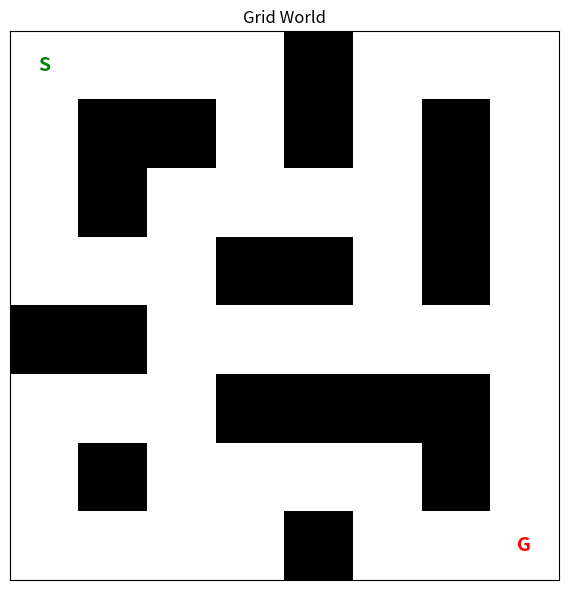
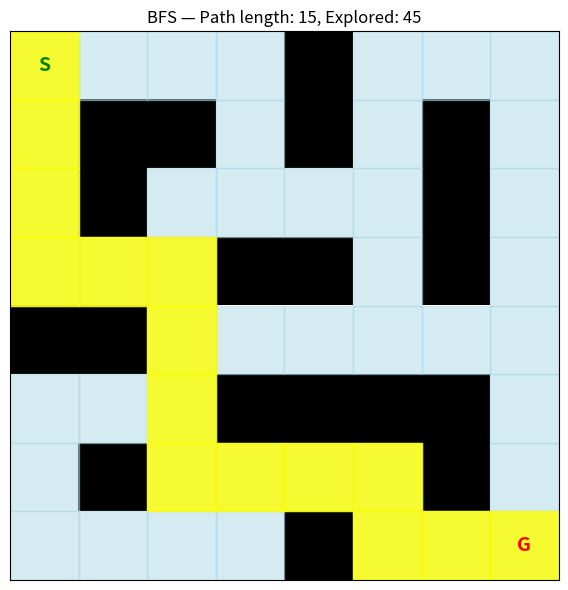
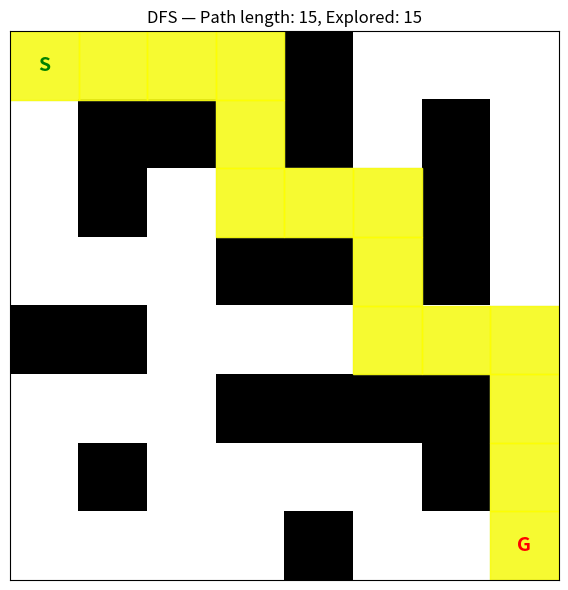
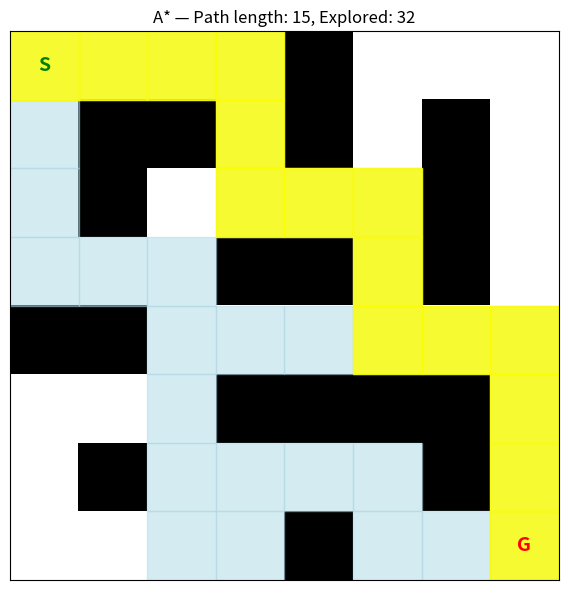

Here is the Python script that generated these plots, in order:
import heapq
import math
import random
import numpy as np
import matplotlib.pyplot as plt
import matplotlib.patches as mpatches
from collections import deque, defaultdict

# ── Grid World ─────────────────────────────────────────────────────────────
# 0 = free, 1 = wall, S = start, G = goal

GRID = [
    [0, 0, 0, 0, 1, 0, 0, 0],
    [0, 1, 1, 0, 1, 0, 1, 0],
    [0, 1, 0, 0, 0, 0, 1, 0],
    [0, 0, 0, 1, 1, 0, 1, 0],
    [1, 1, 0, 0, 0, 0, 0, 0],
    [0, 0, 0, 1, 1, 1, 1, 0],
    [0, 1, 0, 0, 0, 0, 1, 0],
    [0, 0, 0, 0, 1, 0, 0, 0],
]

START = (0, 0)
GOAL  = (7, 7)
ROWS, COLS = len(GRID), len(GRID[0])

def get_neighbors(pos):
    r, c = pos
    for dr, dc in [(-1,0),(1,0),(0,-1),(0,1)]:
        nr, nc = r+dr, c+dc
        if 0 <= nr < ROWS and 0 <= nc < COLS and GRID[nr][nc] == 0:
            yield (nr, nc)

def visualise_path(path, visited=None, title=''):
    grid_vis = np.array(GRID, dtype=float)
    fig, ax = plt.subplots(figsize=(6, 6))
    cmap = plt.cm.get_cmap('RdYlGn_r', 3)
    ax.imshow(grid_vis, cmap='Greys', vmin=0, vmax=1)

    if visited:
        for r, c in visited:
            ax.add_patch(mpatches.Rectangle((c-0.5, r-0.5), 1, 1,
                         color='lightblue', alpha=0.5))
    if path:
        for r, c in path:
            ax.add_patch(mpatches.Rectangle((c-0.5, r-0.5), 1, 1,
                         color='yellow', alpha=0.8))

    sr, sc = START
    gr, gc = GOAL
    ax.text(sc, sr, 'S', ha='center', va='center', fontsize=14, fontweight='bold', color='green')
    ax.text(gc, gr, 'G', ha='center', va='center', fontsize=14, fontweight='bold', color='red')
    ax.set_title(title)
    ax.set_xticks([]); ax.set_yticks([])
    plt.tight_layout()
    plt.show()

print("Grid world created. S=Start, G=Goal, black=wall")
visualise_path(None, title='Grid World')

def bfs(start, goal):
    queue    = deque([(start, [start])])
    visited  = {start}
    explored = []

    while queue:
        node, path = queue.popleft()
        explored.append(node)

        if node == goal:
            return path, explored

        for neighbor in get_neighbors(node):
            if neighbor not in visited:
                visited.add(neighbor)
                queue.append((neighbor, path + [neighbor]))

    return None, explored

bfs_path, bfs_explored = bfs(START, GOAL)
print(f"BFS: path length={len(bfs_path)}, nodes explored={len(bfs_explored)}")
visualise_path(bfs_path, bfs_explored, f'BFS — Path length: {len(bfs_path)}, Explored: {len(bfs_explored)}')

def dfs(start, goal):
    stack    = [(start, [start])]
    visited  = {start}
    explored = []

    while stack:
        node, path = stack.pop()
        explored.append(node)

        if node == goal:
            return path, explored

        for neighbor in get_neighbors(node):
            if neighbor not in visited:
                visited.add(neighbor)
                stack.append((neighbor, path + [neighbor]))

    return None, explored

dfs_path, dfs_explored = dfs(START, GOAL)
print(f"DFS: path length={len(dfs_path)}, nodes explored={len(dfs_explored)}")
visualise_path(dfs_path, dfs_explored, f'DFS — Path length: {len(dfs_path)}, Explored: {len(dfs_explored)}')

def manhattan(a, b):
    return abs(a[0]-b[0]) + abs(a[1]-b[1])

def astar(start, goal, heuristic=manhattan):
    # Priority queue: (f, g, node, path)
    heap     = [(heuristic(start, goal), 0, start, [start])]
    visited  = {}
    explored = []

    while heap:
        f, g, node, path = heapq.heappop(heap)

        if node in visited:
            continue
        visited[node] = g
        explored.append(node)

        if node == goal:
            return path, explored

        for neighbor in get_neighbors(node):
            if neighbor not in visited:
                new_g = g + 1
                new_f = new_g + heuristic(neighbor, goal)
                heapq.heappush(heap, (new_f, new_g, neighbor, path + [neighbor]))

    return None, explored

astar_path, astar_explored = astar(START, GOAL)
print(f"A*:  path length={len(astar_path)}, nodes explored={len(astar_explored)}")
visualise_path(astar_path, astar_explored, f'A* — Path length: {len(astar_path)}, Explored: {len(astar_explored)}')

print(f"\nComparison:")
print(f"  BFS explored {len(bfs_explored)} nodes, path length {len(bfs_path)}")
print(f"  DFS explored {len(dfs_explored)} nodes, path length {len(dfs_path)}")
print(f"  A*  explored {len(astar_explored)} nodes, path length {len(astar_path)}")

# ── Tic-Tac-Toe with Minimax + Alpha-Beta ──────────────────────────────────

def check_winner(board):
    lines = [
        [0,1,2],[3,4,5],[6,7,8],  # rows
        [0,3,6],[1,4,7],[2,5,8],  # cols
        [0,4,8],[2,4,6]           # diagonals
    ]
    for line in lines:
        vals = [board[i] for i in line]
        if vals == ['X','X','X']: return 'X'
        if vals == ['O','O','O']: return 'O'
    return None

def minimax(board, depth, is_max, alpha=-math.inf, beta=math.inf):
    winner = check_winner(board)
    if winner == 'X': return 10 - depth
    if winner == 'O': return depth - 10
    if ' ' not in board: return 0  # draw

    if is_max:  # X's turn (maximiser)
        best = -math.inf
        for i in range(9):
            if board[i] == ' ':
                board[i] = 'X'
                best = max(best, minimax(board, depth+1, False, alpha, beta))
                board[i] = ' '
                alpha = max(alpha, best)
                if beta <= alpha: break  # β cutoff
        return best
    else:       # O's turn (minimiser)
        best = math.inf
        for i in range(9):
            if board[i] == ' ':
                board[i] = 'O'
                best = min(best, minimax(board, depth+1, True, alpha, beta))
                board[i] = ' '
                beta = min(beta, best)
                if beta <= alpha: break  # α cutoff
        return best

def best_move(board):
    best_val, best_idx = -math.inf, -1
    for i in range(9):
        if board[i] == ' ':
            board[i] = 'X'
            val = minimax(board, 0, False)
            board[i] = ' '
            if val > best_val:
                best_val, best_idx = val, i
    return best_idx

def print_board(board):
    for i in range(0, 9, 3):
        print(f" {board[i]} | {board[i+1]} | {board[i+2]}")
        if i < 6: print('---+---+---')

# Demo: AI plays as X from a mid-game position
board = ['O', ' ', ' ',
         ' ', 'X', ' ',
         ' ', ' ', 'O']

print("Current board:")
print_board(board)
move = best_move(board)
print(f"\nMinimax (X) plays position {move}")
board[move] = 'X'
print_board(board)

class MCTSNode:
    def __init__(self, state, parent=None, move=None):
        self.state    = state[:]
        self.parent   = parent
        self.move     = move
        self.children = []
        self.wins     = 0
        self.visits   = 0
        self.untried  = [i for i in range(9) if state[i] == ' ']

    def ucb1(self, C=1.414):
        if self.visits == 0:
            return float('inf')
        return self.wins/self.visits + C * math.sqrt(math.log(self.parent.visits)/self.visits)

    def best_child(self):
        return max(self.children, key=lambda c: c.ucb1())


def mcts_rollout(state, player):
    """Random playout from state. Returns 1 if player wins, -1 if loses, 0 draw."""
    board = state[:]
    current = player
    for _ in range(9):
        empty = [i for i in range(9) if board[i] == ' ']
        if not empty: break
        board[random.choice(empty)] = current
        winner = check_winner(board)
        if winner:
            return 1 if winner == player else -1
        current = 'O' if current == 'X' else 'X'
    return 0


def mcts(root_state, player='X', n_simulations=500):
    root = MCTSNode(root_state)

    for _ in range(n_simulations):
        node = root
        state = root_state[:]
        current_player = player

        # 1. Selection
        while not node.untried and node.children:
            node = node.best_child()
            state[node.move] = current_player
            current_player = 'O' if current_player == 'X' else 'X'

        # 2. Expansion
        if node.untried:
            move = random.choice(node.untried)
            node.untried.remove(move)
            state[move] = current_player
            child = MCTSNode(state, parent=node, move=move)
            node.children.append(child)
            node = child
            current_player = 'O' if current_player == 'X' else 'X'

        # 3. Simulation
        result = mcts_rollout(state, player)

        # 4. Backpropagation
        while node:
            node.visits += 1
            node.wins   += result
            node = node.parent

    # Return move with most visits
    return max(root.children, key=lambda c: c.visits).move


# Demo MCTS
board = ['O', ' ', ' ',
         ' ', 'X', ' ',
         ' ', ' ', 'O']

print("Current board:")
print_board(board)

mcts_move = mcts(board, player='X', n_simulations=1000)
print(f"\nMCTS (X, 1000 simulations) plays position {mcts_move}")
board[mcts_move] = 'X'
print_board(board)
